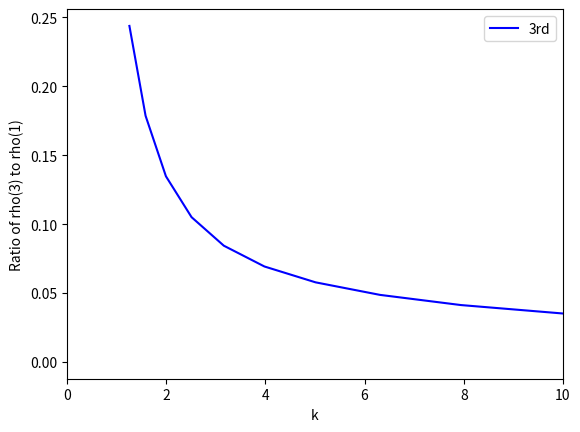

This figure's Python source:
# [redacted]
# [redacted]
# [redacted]

from math import sqrt, pi
import cmath
import numpy as np
import matplotlib.pyplot as plt
from scipy import special

#constants
c = 299792458               #c, m/s
h_bar_ev = 6.58E-16         #Planck constant, ev*s
h_bar_j = 1.054571817E34    #Planck constant, J⋅s
m0 = .511                   #Mass of e-, MeV
m0_gev = m0/1000            #Mass of e-, GeV
mo_kg = 9.1093837014E-31    #Mass of 2-, kg
e = 2.718281828459          
alpha = 1/137               #fine structure constant, unitless
IA = 17045                  #Alfven constant, A

compl = 1j
mu = (-1+compl*sqrt(3))/2

#k1 = 3.7                       #LCLS Focusing parameter, unitless
z = 70                          #LCLS undulator length, m
lambda_u = .03                  #LCLS undulator wavelength, m
ku = 2*pi/lambda_u              #LCLS Ku
rho = 6.23E-4                   #LCLS Pierce Parameter
B = 2*rho*ku*z*mu*compl         #Exponent

k = np.logspace(.1,10,100)  #Array of K values
h = np.array([3])  #Array of harmonics
p_h = np.zeros((len(h),len(k)))      #Power calc array
rho = np.zeros((len(h),len(k)))      #bandwidth array

for x in range(len(h)):
    for y in range(len(k)):
        
        x_1 = (1*(k[y]**2))/(4+2*(k[y]**2))    #input for fundamental bessel function function
        jj_1 = ((-1)**1)*(special.jv(0,(x_1))-special.jv(1,(x_1)))  #fundamental bessel function function
        
        x_h = h[x]*(h[x]*(1+k[y]**2)-2) / (4+2*(h[x]*(1+k[y]**2)-2))                                           #input for harmonic bessell function function
        jj_h = ((-1)**h[x])*(special.jv((h[x]-1)/2,(x_h))-special.jv((h[x]+1)/2,(x_h)))  #bessell function function at each harmonic

        rho_p_h = ((sqrt(h[x]*(1+(k[y]**2))-2))*jj_h/ (1+((h[x]*(1+k[y]**2)-2)**2)/2))**2 #pierce parameter at the harmonic
        rho_f_h = ((((k[y]*jj_1)/(1+(k[y]**2)/2))**(2)))**2  #pierce parameter at the fundamental
        rho[x][y] = (rho_p_h/rho_f_h)**(1/3)
        #print(jj_h, rho_p_h,rho_f_h, rho[x][y])


#print(rho)
fig, ax1 = plt.subplots()
ax1.plot(k, rho[0], 'b', label = '3rd')
ax1.legend()
ax1.set_yscale('linear')
ax1.set_xscale('linear')
ax1.set_xlim([0,10])
ax1.set_xlabel('k')
ax1.set_ylabel('Ratio of rho(3) to rho(1)')
plt.show()
